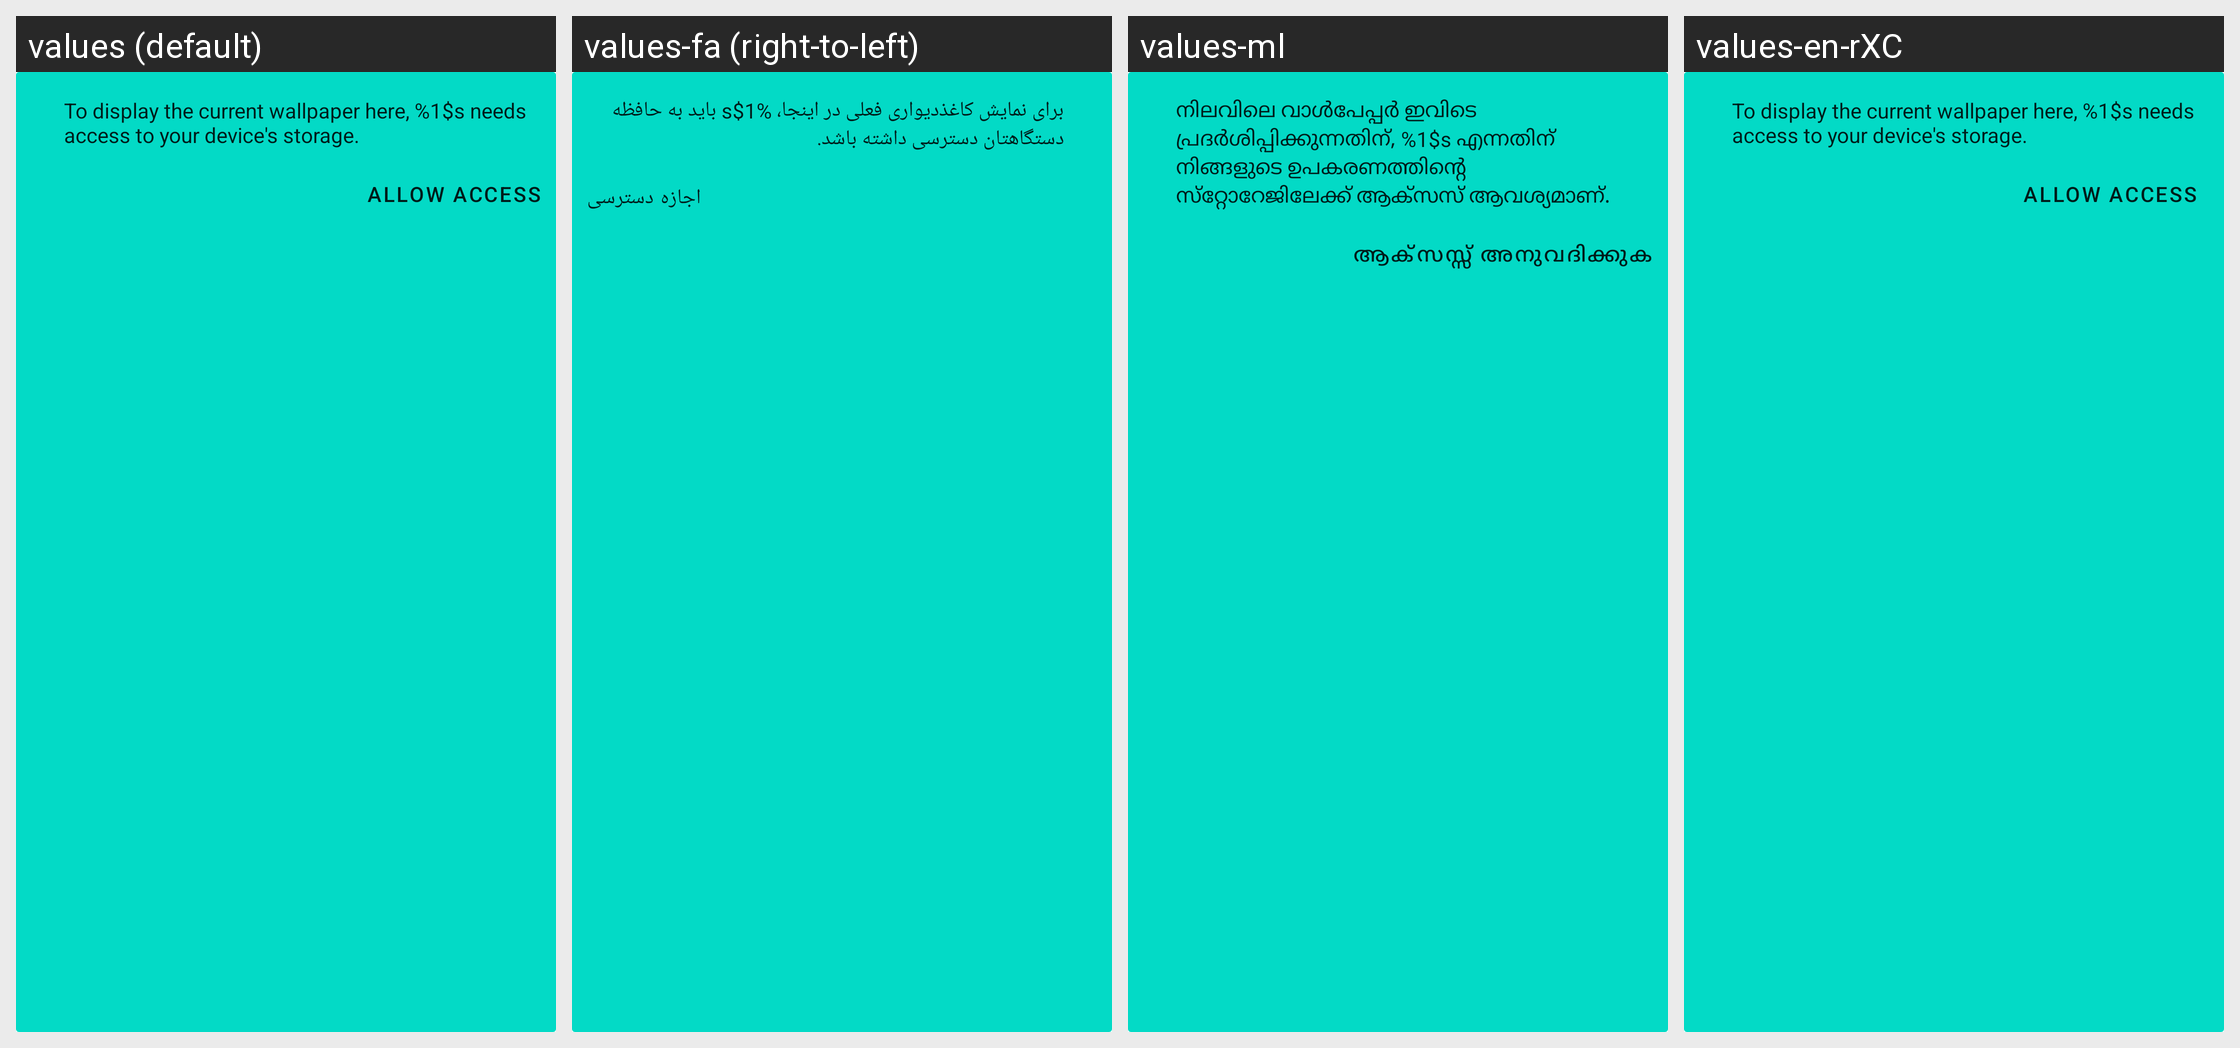

This grid shows one Android layout under several languages. Give, for every string resource on the screen, its name, the default text and each shown locale's text.
Android screen res/layout/permission_needed_layout.xml rendered under 4 locales, left to right: values (default), values-fa (right-to-left), values-ml, values-en-rXC. Device: Nexus 5 (rendered at 1080×1920; each locale shown at half size, 540×960, under a caption strip naming it); theme Theme.MaterialComponents.DayNight.NoActionBar.
Other locales in the repository, not shown: values-af, values-am, values-ar, values-as, values-az, values-be, values-bg, values-bn, values-bs, values-ca, values-cs, values-da, values-de, values-el, values-en-rCA, values-en-rIN, values-es, values-es-rUS, values-et, values-eu, values-fi, values-fr, values-fr-rCA, values-gl, values-gu, values-hi, values-hr, values-hu, values-hy, values-in, values-is, values-it, values-iw, values-ja, values-ka, values-kk, values-km, values-kn, values-ko, values-ky, values-lo, values-lt, values-lv, values-mk, values-mn, values-mr, values-ms, values-my, values-nb, values-ne, values-nl, values-or, values-pa, values-pl, values-pt, values-pt-rPT, values-ro, values-ru, values-si, values-sk, values-sl, values-sq, values-sr, values-sv, values-sw, values-ta, values-te, values-th, values-tl, values-tr, values-uk, values-ur, values-uz, values-vi, values-zh-rCN, values-zh-rHK, values-zh-rTW, values-zu.
Strings drawn on this screen, with the default value and each locale's value (text and hints the layout hard-codes, and strings that could not be matched under every locale, appear in the picture but are not listed):

permission_needed_explanation
  values: To display the current wallpaper here, %1$s needs access to your device's storage.
  values-fa: برای نمایش کاغذدیواری فعلی در اینجا، %1$s باید به حافظه دستگاهتان دسترسی داشته باشد.
  values-ml: നിലവിലെ വാൾപേപ്പർ ഇവിടെ പ്രദർശിപ്പിക്കുന്നതിന്, %1$s എന്നതിന് നിങ്ങളുടെ ഉപകരണത്തിന്‍റെ സ്‌റ്റോറേജിലേക്ക് ആക്‌സസ് ആവശ്യമാണ്.
  values-en-rXC: ‎‏‎‎‎‎‎‏‎‏‏‏‎‎‎‎‏‎‏‏‏‏‏‏‎‏‏‏‏‏‎‎‏‏‏‏‏‎‏‏‏‎‎‏‏‎‏‎‏‏‏‎‎‎‎‎‎‎‎‏‎‏‏‏‎‎‎‎‏‎‏‎‏‏‏‏‎‏‎‏‏‎‏‎‎‎‎‏‏‏‎To display the current wallpaper here, ‎‏‎‎‏‏‎%1$s‎‏‎‎‏‏‏‎ needs access to your device's storage.‎‏‎‎‏‎

permission_needed_allow_access_button_label
  values: Allow access
  values-fa: اجازه دسترسی
  values-ml: ആക്‌സസ്സ് അനുവദിക്കുക
  values-en-rXC: ‎‏‎‎‎‎‎‏‎‏‏‏‎‎‎‎‏‎‏‏‏‏‏‏‎‏‏‏‏‏‏‎‏‏‏‎‏‎‏‏‏‏‎‏‏‏‎‏‏‎‎‏‎‏‏‏‎‎‎‏‎‎‏‏‏‎‎‏‏‏‏‏‏‏‎‎‎‎‎‎‎‏‎‎‏‏‏‎‎‏‎‎‏‎‎Allow access‎‏‎‎‏‎
